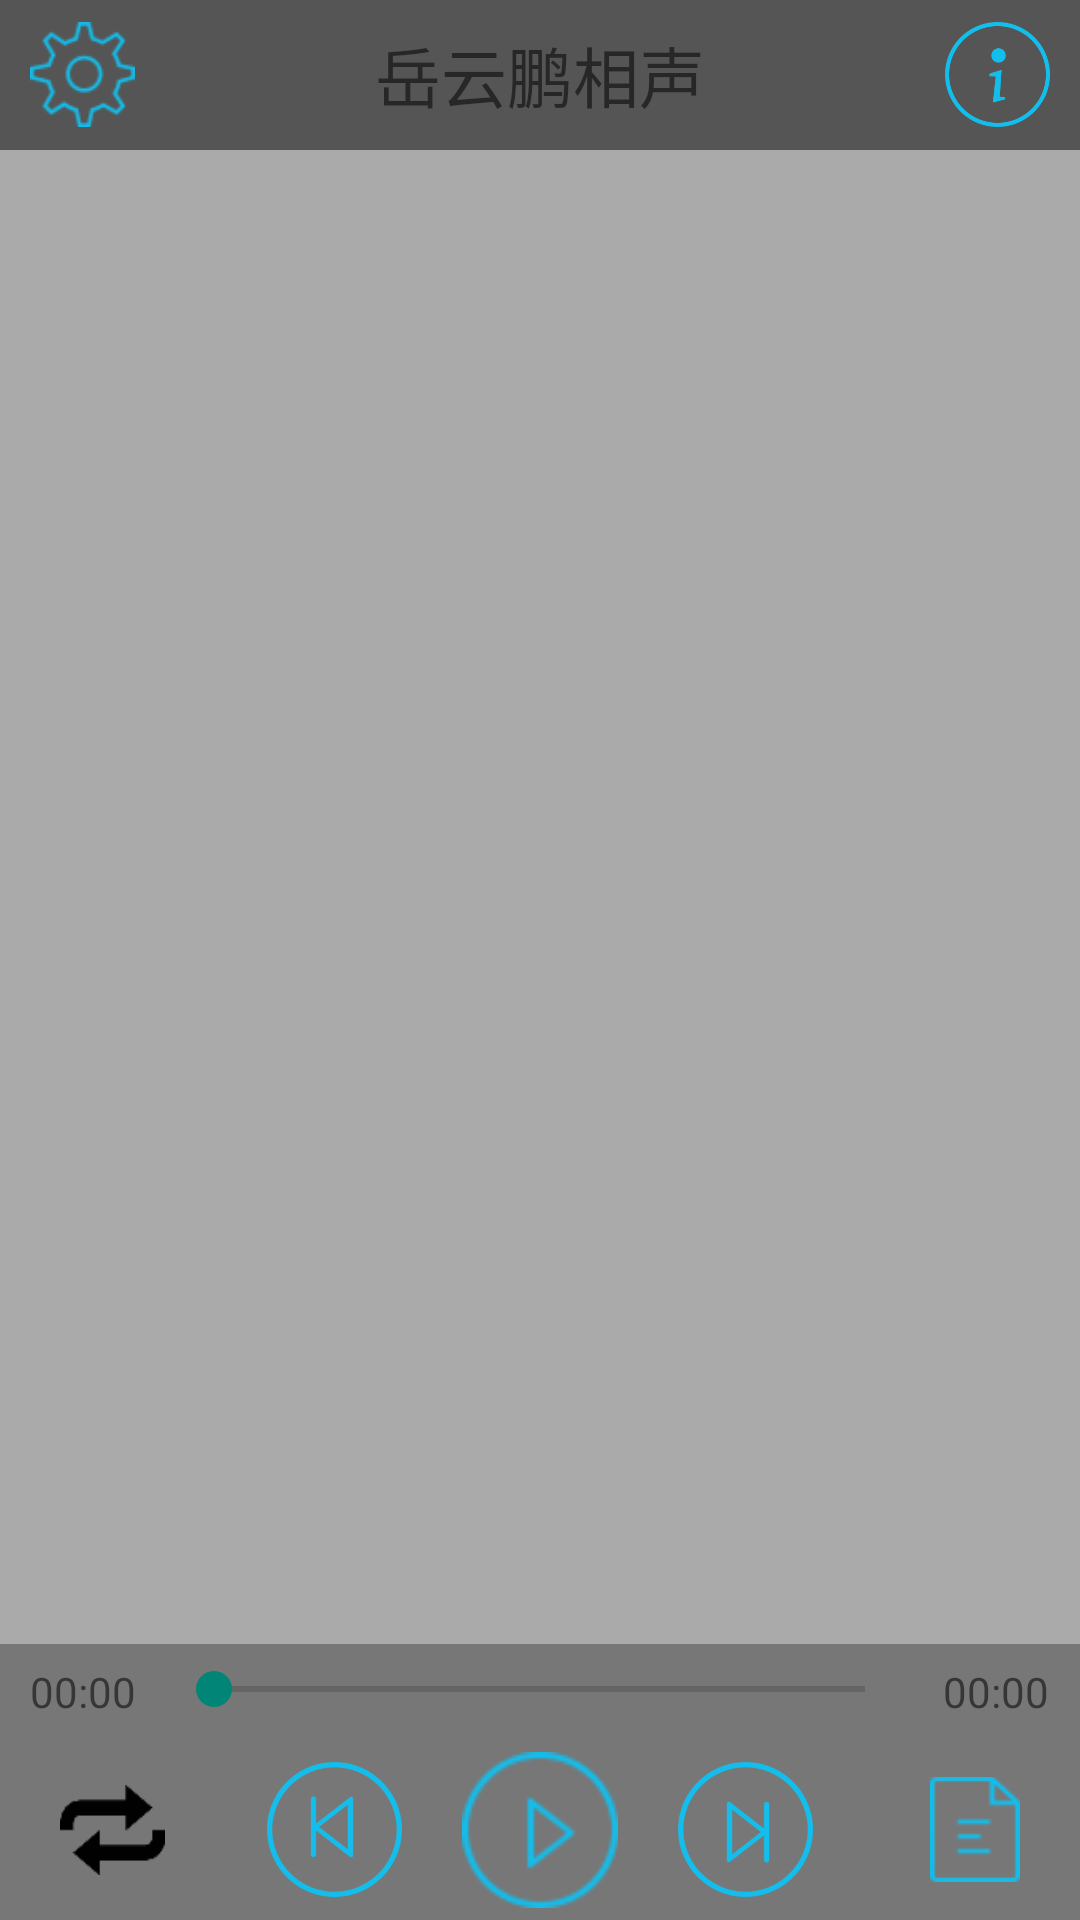

Reconstruct the res/layout file that produces this screen, plus the resources it refers to.
<!-- AndroidManifest.xml: application theme Theme.AppCompat.Light.NoActionBar -->
<!-- res/layout/activity_main.xml -->
<RelativeLayout xmlns:android="http://schemas.android.com/apk/res/android"
    xmlns:tools="http://schemas.android.com/tools"
    android:layout_width="match_parent"
    android:layout_height="match_parent"
    tools:context=".MainActivity">

    <LinearLayout
        android:id="@+id/AdLinearLayout"
        android:layout_width="fill_parent"
        android:layout_height="wrap_content"
        android:gravity="center_horizontal" />

    <RelativeLayout
        android:id="@+id/listbtn_settingbtn"
        android:layout_width="match_parent"
        android:layout_height="50dp"
        android:layout_below="@+id/AdLinearLayout"
        android:background="#555555"
        android:paddingLeft="10dp"
        android:paddingRight="10dp">

        <Button
            android:id="@+id/settingbtn"
            android:layout_width="35dp"
            android:layout_height="35dp"
            android:layout_centerVertical="true"
            android:background="@drawable/settings" />

        <TextView
            android:id="@+id/currentPlay"
            android:layout_width="wrap_content"
            android:layout_height="wrap_content"
            android:layout_centerInParent="true"
            android:text="岳云鹏相声"
            android:textSize="22dp" />

        <Button
            android:id="@+id/infobtn"
            android:layout_width="35dp"
            android:layout_height="35dp"
            android:layout_alignParentRight="true"
            android:layout_centerVertical="true"
            android:background="@drawable/info" />
    </RelativeLayout>

    <RelativeLayout
        android:id="@+id/fragment_ll"
        android:layout_width="match_parent"
        android:layout_height="match_parent"
        android:layout_above="@+id/miniAdLinearLayout"
        android:layout_below="@+id/listbtn_settingbtn"
        android:layout_centerVertical="true"
        android:background="#aaaaaa"
        android:orientation="vertical" />


    <RelativeLayout
        android:id="@+id/operator_rl"
        android:layout_width="match_parent"
        android:layout_height="60dp"
        android:layout_alignParentBottom="true"
        android:background="#777777">

        <Button
            android:id="@+id/loopbtn"
            android:layout_width="35dp"
            android:layout_height="30dp"
            android:layout_centerVertical="true"
            android:layout_marginLeft="20dp"
            android:background="@drawable/loop" />

        <Button
            android:id="@+id/play_pause_btn"
            android:layout_width="52dp"
            android:layout_height="52dp"
            android:layout_centerInParent="true"
            android:background="@drawable/play" />

        <Button
            android:id="@+id/left_btn"
            android:layout_width="45dp"
            android:layout_height="45dp"
            android:layout_centerVertical="true"
            android:layout_marginRight="20dp"
            android:layout_toLeftOf="@+id/play_pause_btn"
            android:background="@drawable/previous" />

        <Button
            android:id="@+id/right_btn"
            android:layout_width="45dp"
            android:layout_height="45dp"
            android:layout_centerVertical="true"
            android:layout_marginLeft="20dp"
            android:layout_toRightOf="@+id/play_pause_btn"
            android:background="@drawable/next" />

        <Button
            android:id="@+id/list_btn"
            android:layout_width="30dp"
            android:layout_height="35dp"
            android:layout_alignParentRight="true"
            android:layout_centerVertical="true"
            android:layout_marginRight="20dp"
            android:background="@drawable/playlist" />

    </RelativeLayout>

    <LinearLayout
        android:id="@+id/seebar_ll"
        android:layout_width="match_parent"
        android:layout_height="32dp"
        android:layout_above="@+id/operator_rl"
        android:background="#777777"
        android:orientation="horizontal">

        <TextView
            android:id="@+id/currentTime_tv"
            android:layout_width="0dp"
            android:layout_height="wrap_content"
            android:layout_gravity="center"
            android:layout_weight="2"
            android:gravity="center"
            android:text="00:00" />

        <SeekBar
            android:id="@+id/seekbar"
            android:layout_width="0dp"
            android:layout_height="30dp"
            android:layout_weight="9" />

        <TextView
            android:id="@+id/totalTime_tv"
            android:layout_width="0dp"
            android:layout_height="wrap_content"
            android:layout_gravity="center"
            android:layout_weight="2"
            android:gravity="center"
            android:text="00:00" />
    </LinearLayout>

    <LinearLayout
        android:id="@+id/miniAdLinearLayout"
        android:layout_width="match_parent"
        android:layout_height="wrap_content"
        android:layout_above="@+id/seebar_ll"
        android:gravity="center_horizontal" />


</RelativeLayout>
<!-- resources referenced by this layout -->
<resources>
  <!-- drawable info: png bitmap (drawable, 8445 bytes) -->
  <!-- drawable loop: png bitmap (drawable, 747 bytes) -->
  <!-- drawable next: png bitmap (drawable, 8712 bytes) -->
  <!-- drawable play: png bitmap (drawable, 1892 bytes) -->
  <!-- drawable playlist: png bitmap (drawable, 895 bytes) -->
  <!-- drawable previous: png bitmap (drawable, 11401 bytes) -->
  <!-- drawable settings: png bitmap (drawable, 2321 bytes) -->
</resources>
